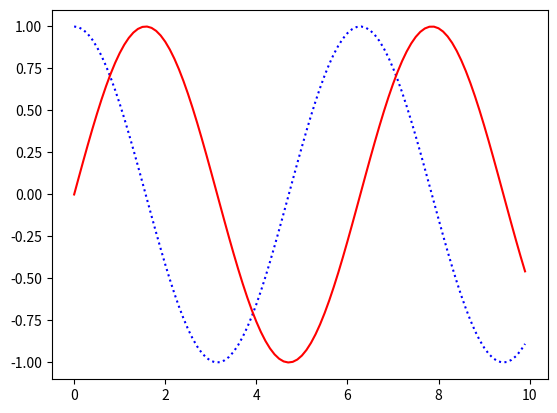

Here is the Python script that generated this plot:
import numpy as np
import matplotlib.pyplot as pl
x=np.arange(0,10,0.1)
a=np.cos(x)
b=np.sin(x)
pl.plot(x,a,'b:')
pl.plot(x,b,'r')
pl.show()
